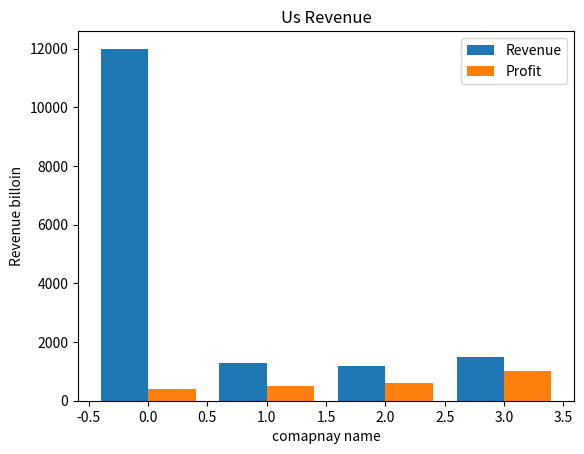

Recreate this plot in Python.
# import pandas as pd 
# import numpy as np 
# import matplotlib.pyplot as plt
# # %matplotlib inline
# x=[1,2,3,4,5,6,7]
# y=[50,51,52,48,47,49,46]
# plt.xlabel("Day")
# plt.ylabel("Temperature")
# plt.title("Weather")
# plt.plot(x,y,color="red",linewidth=3,linestyle='dashdot')
# plt.show()
# print("successfull")


# Next tutorial
# import matplotlib.pyplot as plt
# x=[1,2,3,4,5,6,7]
# y=[50,51,52,48,47,49,46]
# plt.plot(x,y)
# plt.show()

# Bar Graph

import matplotlib.pyplot as plt
import numpy as np
company=["Google","Yahgoo","Fb","Msft"]
revenue=[12000,1300,1200,1500]
profit=[400,500,600,1000]
yposition=np.arange(len(company))
plt.xlabel("comapnay name")
plt.ylabel("Revenue billoin")
plt.title("Us Revenue")

plt.bar(yposition-0.2,revenue,width=0.4,label="Revenue")
plt.bar(yposition+0.2,profit,width=0.4,label="Profit")
plt.legend()
plt.show()


            #   Histogram Graph
